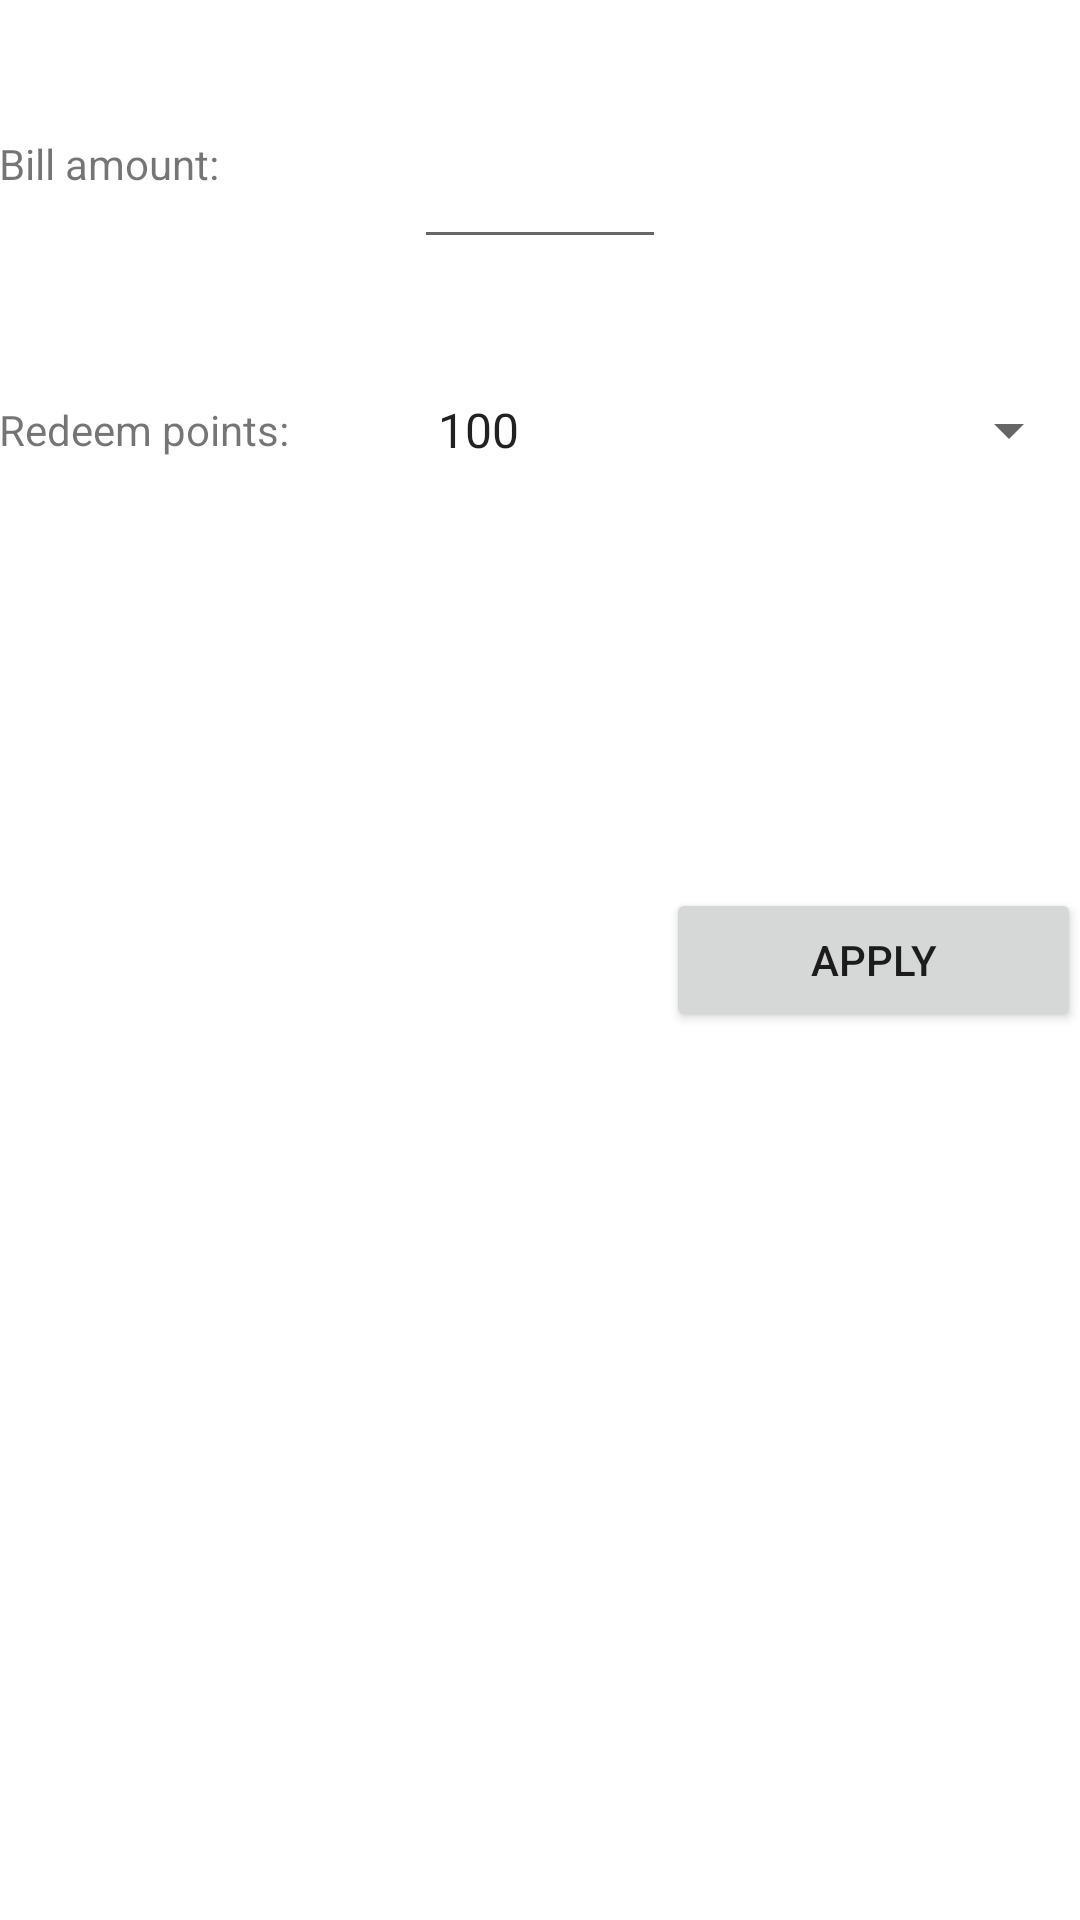

Layout XML and referenced resources for this Android screen:
<!-- AndroidManifest.xml: fallback theme Theme.MaterialComponents.DayNight.NoActionBar -->
<!-- res/layout/redeem_bill_amount.xml -->
<?xml version="1.0" encoding="utf-8"?>
<RelativeLayout xmlns:android="http://schemas.android.com/apk/res/android"
    xmlns:tools="http://schemas.android.com/tools"
    android:layout_width="match_parent"
    android:layout_height="match_parent"
    android:paddingBottom="@dimen/activity_vertical_margin"
    android:paddingLeft="@dimen/activity_horizontal_margin"
    android:paddingRight="@dimen/activity_horizontal_margin"
    android:paddingTop="@dimen/activity_vertical_margin"
    tools:context="com.example.RedeemBillAmountActivity">


    <TextView android:layout_width="wrap_content"
        android:layout_height="40dp"
        android:text="Bill amount:"
        android:id="@+id/textView"
        android:layout_marginTop="45dp"
        android:layout_alignParentTop="true"
        android:layout_alignParentLeft="true"
        android:layout_alignParentStart="true" />

    <EditText
        android:layout_width="wrap_content"
        android:layout_height="wrap_content"
        android:inputType="number"
        android:id="@+id/redeemBillAmountText"
        android:ems="4"
        android:layout_alignTop="@+id/textView"
        android:layout_centerHorizontal="true" />

    <TextView
        android:layout_width="wrap_content"
        android:layout_height="40dp"
        android:text="Redeem points:"
        android:id="@+id/textView2"
        android:gravity="center"
        android:layout_marginTop="37dp"
        android:layout_below="@+id/redeemBillAmountText"
        android:layout_alignParentLeft="true"
        android:layout_alignParentStart="true" />

    <Spinner
        android:id="@+id/spinner1"
        android:layout_width="match_parent"
        android:layout_height="wrap_content"
        android:ems="4"
        android:entries="@array/point_arrays"
        android:prompt="@string/points_prompt"
        android:layout_alignBottom="@+id/textView2"
        android:layout_alignLeft="@+id/redeemBillAmountText"
        android:layout_alignStart="@+id/redeemBillAmountText"
        android:layout_alignTop="@+id/textView2" />

    <Button
        style="?android:attr/buttonStyleSmall"
        android:layout_width="wrap_content"
        android:layout_height="wrap_content"
        android:text="Apply"
        android:id="@+id/submitButton"
        android:layout_centerVertical="true"
        android:layout_toRightOf="@+id/redeemBillAmountText"
        android:layout_alignParentRight="true"
        android:layout_alignParentEnd="true" />




</RelativeLayout>
<!-- resources referenced by this layout -->
<resources>
  <string-array name="point_arrays">
  
          <item>100</item>
          <item>150</item>
          <item>200</item>
          <item>300</item>
          <item>400</item>
          <item>500</item>
  
      </string-array>
  <string name="points_prompt">choose points</string>
</resources>
